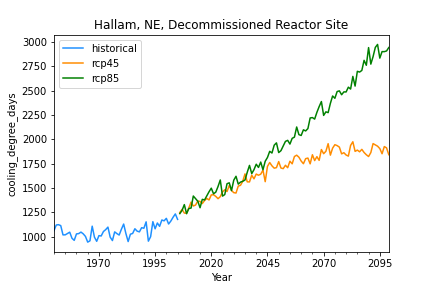

Values plotted in this chart, from the file beside it:
, historical, rcp45, rcp85
1950-12-31, 1061, , 
1951-12-31, 1120, , 
1952-12-31, 1123, , 
1953-12-31, 1113, , 
1954-12-31, 1018, , 
1955-12-31, 1019, , 
1956-12-31, 1033, , 
1957-12-31, 1046, , 
1958-12-31, 983.4, , 
1959-12-31, 961.9, , 
1960-12-31, 1028, , 
1961-12-31, 1031, , 
1962-12-31, 1047, , 
1963-12-31, 1029, , 
1964-12-31, 1002, , 
1965-12-31, 943.8, , 
1966-12-31, 957.2, , 
1967-12-31, 1107, , 
1968-12-31, 994.7, , 
1969-12-31, 952.2, , 
1970-12-31, 1011, , 
1971-12-31, 1007, , 
1972-12-31, 1053, , 
1973-12-31, 1072, , 
1974-12-31, 1098, , 
1975-12-31, 995.1, , 
1976-12-31, 959.8, , 
1977-12-31, 1049, , 
1978-12-31, 1031, , 
1979-12-31, 1016, , 
1980-12-31, 1076, , 
1981-12-31, 1129, , 
1982-12-31, 1032, , 
1983-12-31, 949.6, , 
1984-12-31, 1025, , 
1985-12-31, 1033, , 
1986-12-31, 1081, , 
1987-12-31, 1056, , 
1988-12-31, 1049, , 
1989-12-31, 1092, , 
1990-12-31, 1086, , 
1991-12-31, 1152, , 
1992-12-31, 953.6, , 
1993-12-31, 999.8, , 
1994-12-31, 1154, , 
1995-12-31, 1080, , 
1996-12-31, 1140, , 
1997-12-31, 1106, , 
1998-12-31, 1171, , 
1999-12-31, 1162, , 
2000-12-31, 1188, , 
2001-12-31, 1130, , 
2002-12-31, 1160, , 
2003-12-31, 1199, , 
2004-12-31, 1233, , 
2005-12-31, 1177, , 
2006-12-31, , 1248, 1237
2007-12-31, , 1280, 1270
2008-12-31, , 1242, 1329
2009-12-31, , 1241, 1235
... 90 more rows
